10-way image classification set "data3" from GitHub (An-Shan/Bag-recognition-with-VGG16); label vocabulary: backpack, bucket bag, duffle bag, fanny pack, luggage, messenger bag, saddle bag, satchel, sleeping bag, tote bag.

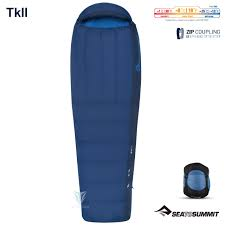
Label: sleeping bag

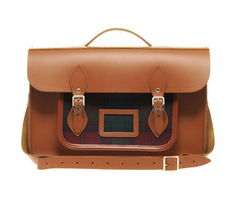
Label: satchel

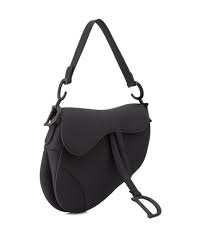
Label: saddle bag

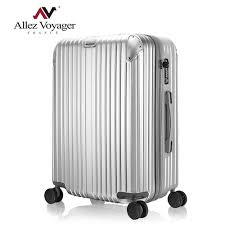
Label: luggage

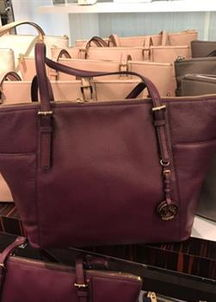
Label: tote bag

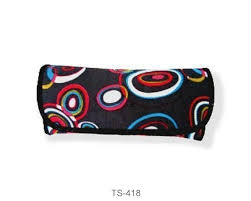
Label: duffle bag
